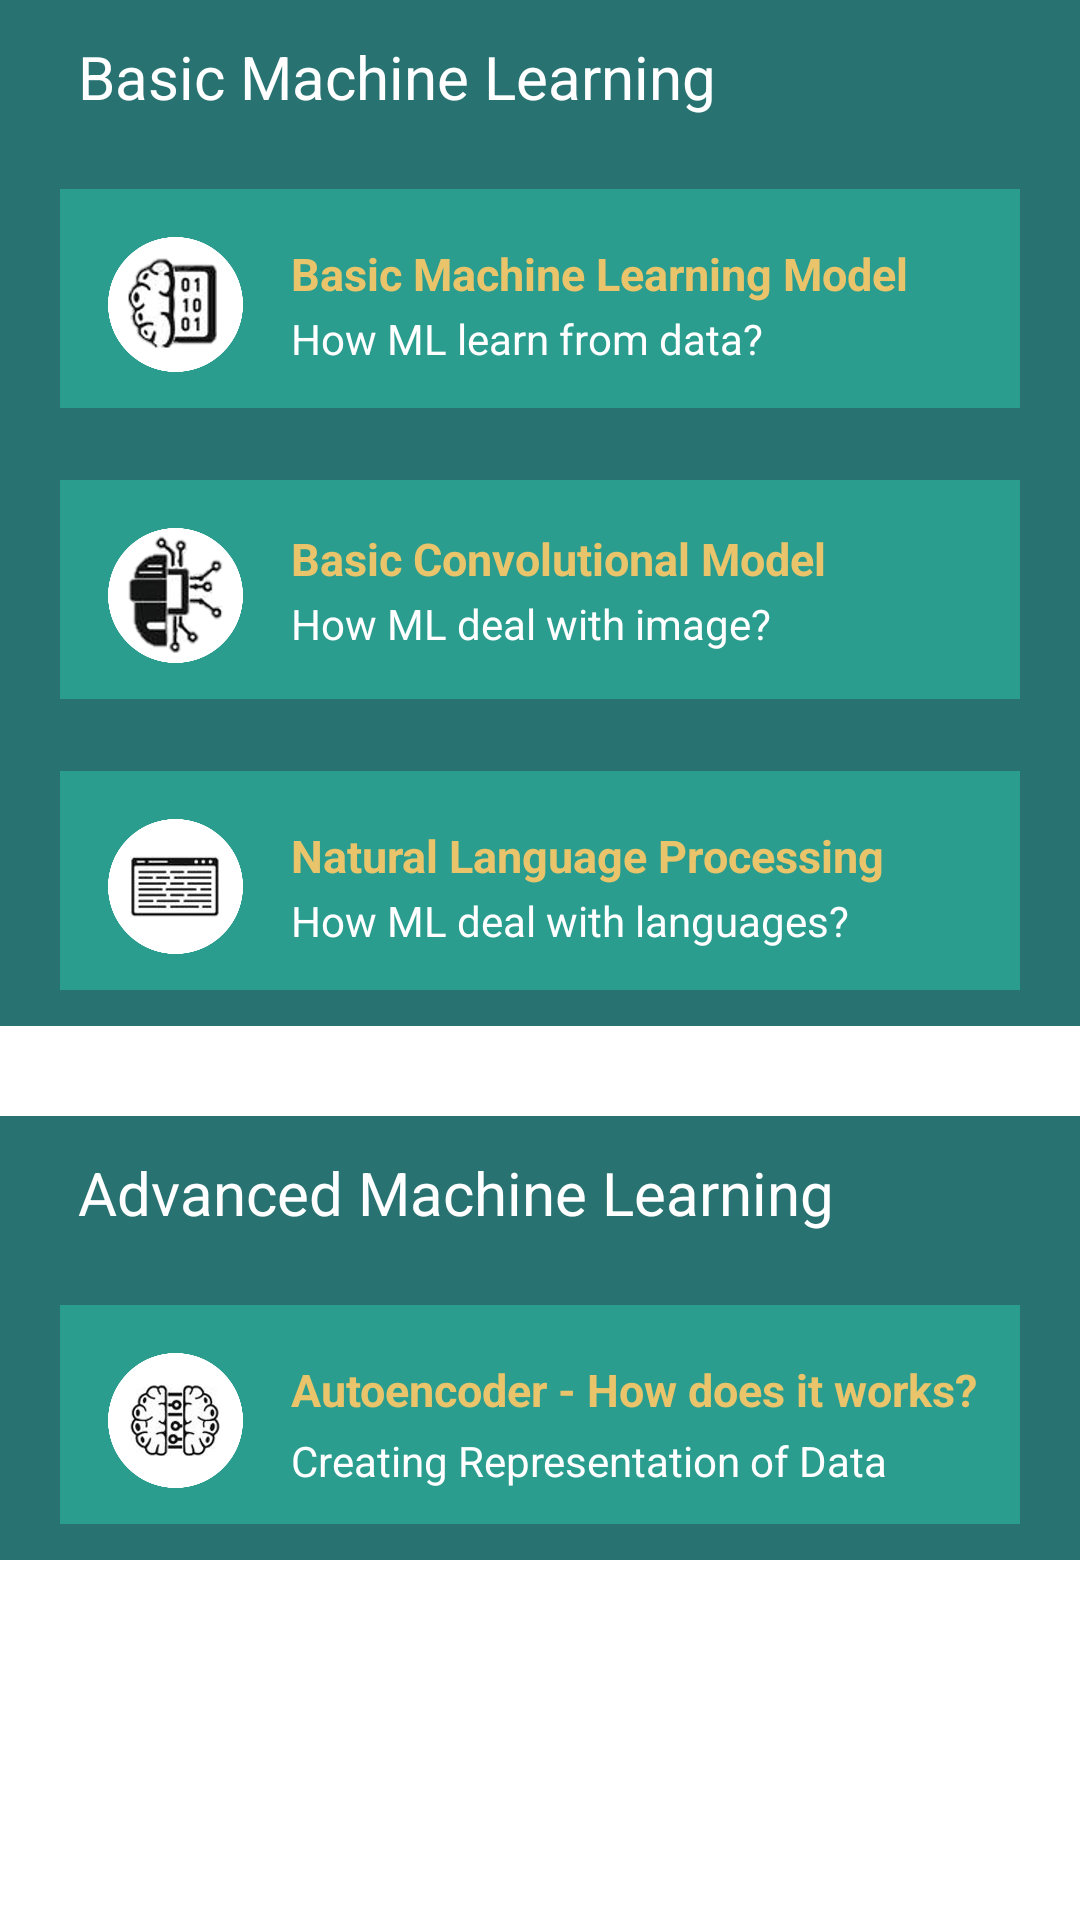

Reconstruct the res/layout file that produces this screen, plus the resources it refers to.
<!-- AndroidManifest.xml: application theme Theme.ML_Visualized -->
<!-- res/layout/home_lesson_fragment.xml -->
<?xml version="1.0" encoding="utf-8"?>
<ScrollView xmlns:android="http://schemas.android.com/apk/res/android"
    xmlns:app="http://schemas.android.com/apk/res-auto"
    xmlns:tools="http://schemas.android.com/tools"
    android:layout_width="match_parent"
    android:layout_height="match_parent"
    android:contentDescription="Machine Learning syllabus"
    android:orientation="vertical"
    android:layout_marginTop="8dp"
    >
    <LinearLayout
        android:layout_width="match_parent"
        android:layout_height="wrap_content"
        android:orientation="vertical"

        >

        <LinearLayout
            android:layout_width="match_parent"
            android:layout_height="wrap_content"
            android:orientation="vertical"
            android:paddingBottom="12dp"
            android:paddingTop="12dp"
            android:background="@color/background_dark_light"
            android:paddingLeft="20dp"
            android:paddingRight="20dp"


            >

            <TextView
                android:id="@+id/textView3"
                android:layout_width="wrap_content"
                android:layout_height="wrap_content"
                android:layout_marginLeft="6dp"
                android:text="@string/basic_ml"
                android:textSize="20sp"
                android:textColor="@color/white"
                tools:layout_editor_absoluteX="64dp"
                tools:layout_editor_absoluteY="190dp"
                android:layout_marginBottom="12dp"
                />

            <LinearLayout
                android:id="@+id/button_lesson_1"
                android:layout_width="match_parent"
                android:layout_height="wrap_content"
                android:layout_marginTop="12dp"
                android:layout_marginBottom="12dp"
                android:orientation="horizontal"
                android:background="@color/background_light"
                android:clickable="true"
                android:contentDescription="basic_machine_learning_model"
                android:onClick="lessonOnClick"
                android:paddingBottom="12dp">


                <ImageView
                    android:id="@+id/imageView3"
                    android:layout_width="45dp"
                    android:layout_height="45dp"
                    android:layout_marginStart="16dp"
                    android:layout_marginTop="16dp"
                    app:srcCompat="@drawable/basic_ml_icon" />
                <LinearLayout
                    android:layout_width="wrap_content"
                    android:layout_height="match_parent"
                    android:orientation="vertical"
                    android:layout_marginLeft="16dp"
                    >
                    <TextView
                        android:id="@+id/textView5"
                        android:layout_width="wrap_content"
                        android:layout_height="wrap_content"
                        android:layout_marginTop="18dp"
                        android:text="@string/basic_model_title"
                        android:textColor="@color/foreground_light"
                        android:textSize="15sp"
                        android:textStyle="bold"
                        />

                    <TextView
                        android:id="@+id/textView6"
                        android:layout_width="wrap_content"
                        android:layout_height="wrap_content"

                        android:layout_marginTop="2dp"
                        android:text="How ML learn from data?"
                        android:textColor="@color/white"
                        />

                </LinearLayout>

            </LinearLayout>

            <LinearLayout
                android:id="@+id/button_lesson_2"
                android:layout_width="match_parent"
                android:layout_height="wrap_content"
                android:layout_marginTop="12dp"
                android:layout_marginBottom="12dp"
                android:background="@color/background_light"
                android:orientation="horizontal"
                android:clickable="true"
                android:onClick="unDevelopedLessonOnClick"
                android:paddingBottom="12dp">


                <ImageView
                    android:id="@+id/imageView7"
                    android:layout_width="45dp"
                    android:layout_height="45dp"
                    android:layout_marginStart="16dp"
                    android:layout_marginTop="16dp"
                    app:layout_constraintStart_toStartOf="parent"
                    app:layout_constraintTop_toTopOf="parent"
                    app:srcCompat="@drawable/basic_convolutional_network_icon" />

                <LinearLayout
                    android:layout_width="wrap_content"
                    android:layout_height="match_parent"
                    android:orientation="vertical"
                    android:layout_marginLeft="16dp"
                    >
                    <TextView
                        android:id="@+id/textView7"
                        android:layout_width="wrap_content"
                        android:layout_height="wrap_content"
                        android:layout_marginTop="16dp"
                        android:text="@string/basic_convolutional_title"
                        android:textColor="@color/foreground_light"
                        android:textSize="15sp"
                        android:textStyle="bold"
                        />

                    <TextView
                        android:id="@+id/textView8"
                        android:layout_width="wrap_content"
                        android:layout_height="wrap_content"
                        android:layout_marginTop="2dp"
                        android:text="How ML deal with image?"
                        android:textColor="@color/white"
                        />

                </LinearLayout>

            </LinearLayout>

            <LinearLayout
                android:id="@+id/button_lesson_3"
                android:layout_width="match_parent"
                android:layout_height="wrap_content"
                android:layout_marginTop="12dp"
                android:background="@color/background_light"
                android:orientation="horizontal"
                android:clickable="true"
                android:onClick="unDevelopedLessonOnClick"
                android:paddingBottom="12dp">


                <ImageView
                    android:id="@+id/imageView8"
                    android:layout_width="45dp"
                    android:layout_height="45dp"
                    android:layout_marginStart="16dp"
                    android:layout_marginTop="16dp"
                    app:layout_constraintStart_toStartOf="parent"
                    app:layout_constraintTop_toTopOf="parent"
                    app:srcCompat="@drawable/natural_language_processing_icon" />

                <LinearLayout
                    android:layout_height="match_parent"
                    android:layout_width="wrap_content"
                    android:orientation="vertical"
                    android:paddingLeft="16dp"
                    >
                    <TextView
                        android:id="@+id/textView9"
                        android:layout_width="wrap_content"
                        android:layout_height="wrap_content"
                        android:layout_marginTop="18dp"
                        android:text="@string/basic_natural_language_processing_title"
                        android:textColor="@color/foreground_light"
                        android:textSize="15sp"
                        android:textStyle="bold"
                        />

                    <TextView
                        android:id="@+id/textView10"
                        android:layout_width="wrap_content"
                        android:layout_height="wrap_content"
                        android:layout_marginTop="2dp"
                        android:text="How ML deal with languages?"
                        android:textColor="@color/white"
                        />

                </LinearLayout>

            </LinearLayout>

        </LinearLayout>
        <LinearLayout
            android:layout_width="match_parent"
            android:layout_height="wrap_content"
            android:orientation="vertical"
            android:layout_marginTop="30dp"
            android:paddingTop="12dp"
            android:paddingBottom="12dp"
            android:background="@color/background_dark_light"
            android:paddingLeft="20dp"
            android:paddingRight="20dp"

            >

            <TextView
                android:id="@+id/textView4"
                android:layout_width="wrap_content"
                android:layout_height="wrap_content"
                android:layout_marginLeft="6dp"
                android:textColor="@color/white"
                android:layout_marginBottom="12dp"
                android:text="@string/advanced_ml"
                android:textSize="20sp"
                tools:layout_editor_absoluteX="64dp"
                tools:layout_editor_absoluteY="190dp" />

            <LinearLayout
                android:id="@+id/button_lesson_4"
                android:layout_width="match_parent"
                android:layout_height="wrap_content"
                android:layout_marginTop="12dp"
                android:background="@color/background_light"
                android:orientation="horizontal"
                android:clickable="true"
                android:onClick="unDevelopedLessonOnClick"
                android:paddingBottom="12dp">

                <ImageView
                    android:id="@+id/imageView9"
                    android:layout_width="45dp"
                    android:layout_height="45dp"
                    android:layout_marginStart="16dp"
                    android:layout_marginTop="16dp"
                    app:layout_constraintStart_toStartOf="parent"
                    app:layout_constraintTop_toTopOf="parent"
                    app:srcCompat="@drawable/basic_autoencoder_icon" />

                <LinearLayout
                    android:layout_width="wrap_content"
                    android:layout_height="match_parent"
                    android:layout_marginLeft="16dp"
                    android:orientation="vertical"
                    >

                    <TextView
                        android:id="@+id/textView11"
                        android:layout_width="wrap_content"
                        android:layout_height="wrap_content"
                        android:layout_marginTop="18dp"
                        android:text="@string/advanced_autoencoder_title"
                        android:textColor="@color/foreground_light"
                        android:textSize="15sp"
                        android:textStyle="bold"
                        />

                    <TextView
                        android:id="@+id/textView12"
                        android:layout_width="wrap_content"
                        android:layout_height="wrap_content"
                        android:layout_marginTop="4dp"
                        android:text="Creating Representation of Data"
                        android:textColor="@color/white"
                        />

                </LinearLayout>


            </LinearLayout>

        </LinearLayout>

    </LinearLayout>
</ScrollView>
<!-- resources referenced by this layout -->
<resources>
  <color name="background_dark_light">#287271</color>
  <color name="background_light">#2A9D8F</color>
  <color name="foreground_light">#E9C46A</color>
  <color name="white">#FFFFFFFF</color>
  <!-- drawable basic_autoencoder_icon: png bitmap (drawable-v24, 72531 bytes) -->
  <!-- drawable basic_convolutional_network_icon: png bitmap (drawable-v24, 79596 bytes) -->
  <!-- drawable basic_ml_icon: png bitmap (drawable-v24, 73333 bytes) -->
  <!-- drawable natural_language_processing_icon: png bitmap (drawable-v24, 45534 bytes) -->
  <string name="advanced_autoencoder_title">Autoencoder - How does it works?</string>
  <string name="advanced_ml">Advanced Machine Learning</string>
  <string name="basic_convolutional_title">Basic Convolutional Model</string>
  <string name="basic_ml">Basic Machine Learning</string>
  <string name="basic_model_title">Basic Machine Learning Model</string>
  <string name="basic_natural_language_processing_title">Natural Language Processing</string>
  <style name="Theme.ML_Visualized" parent="Theme.MaterialComponents.DayNight.NoActionBar">
          
          <item name="colorPrimary">@color/background_light</item>
          <item name="colorPrimaryVariant">@color/background_light</item>
          <item name="colorOnPrimary">@color/white</item>
          
          <item name="colorSecondary">@color/foreground_alt</item>
          <item name="colorSecondaryVariant">@color/foreground_light</item>
          <item name="colorOnSecondary">@color/black</item>
          
          <item name="android:statusBarColor" tools:targetApi="l">?attr/colorPrimaryVariant</item>
          
      </style>
  <color name="foreground_alt">#F4A261</color>
  <color name="black">#FF000000</color>
</resources>
